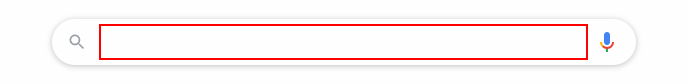
Task: Genpact Travel Desk Automation
Workflow: WeatherForecast

Step 1 [try]: type "["weather in " + in_City]" into the text box

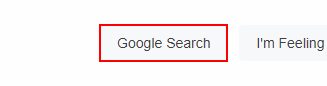
Step 2: click on the text box 'btnK'

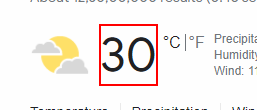
Step 3: get-text from the element 'wob_tm'

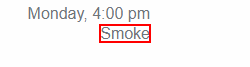
Step 4: get-text from the element 'wob_dc'